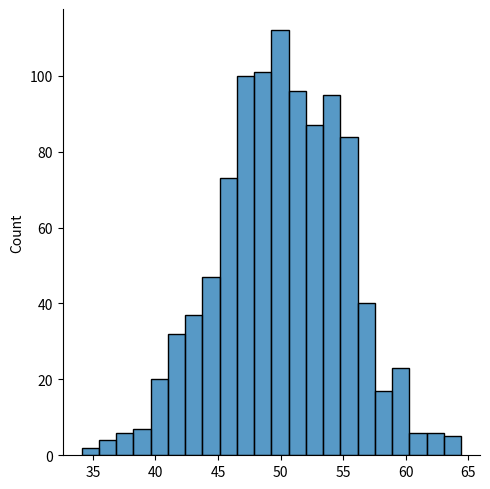
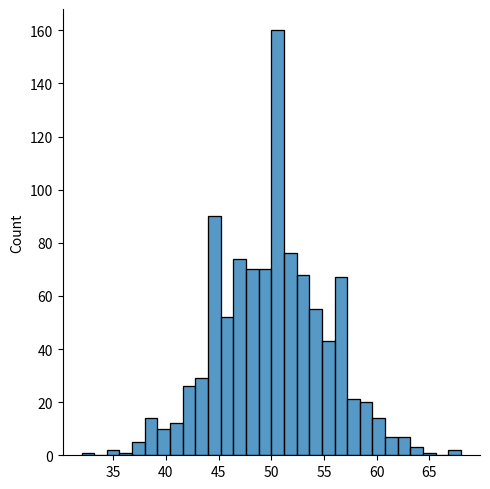

Recreate these plots in Python, in order.
from numpy import random
import matplotlib.pylab as plt 
import seaborn as sns 

# n,p, size= 10,0.5 , 1000 
# data = np.random.binomial(n,p,size ) 
# count , bins, ignored = plt.hist(data,11 , density=True)

# 2. difference between Normal and Binomial 
sns.displot(random.normal(loc=50 , scale=5 , size=1000) , label='normal') 
sns.displot(random.binomial(n=100 , p=0.5 , size=1000) ,  label='binomial')
plt.show()